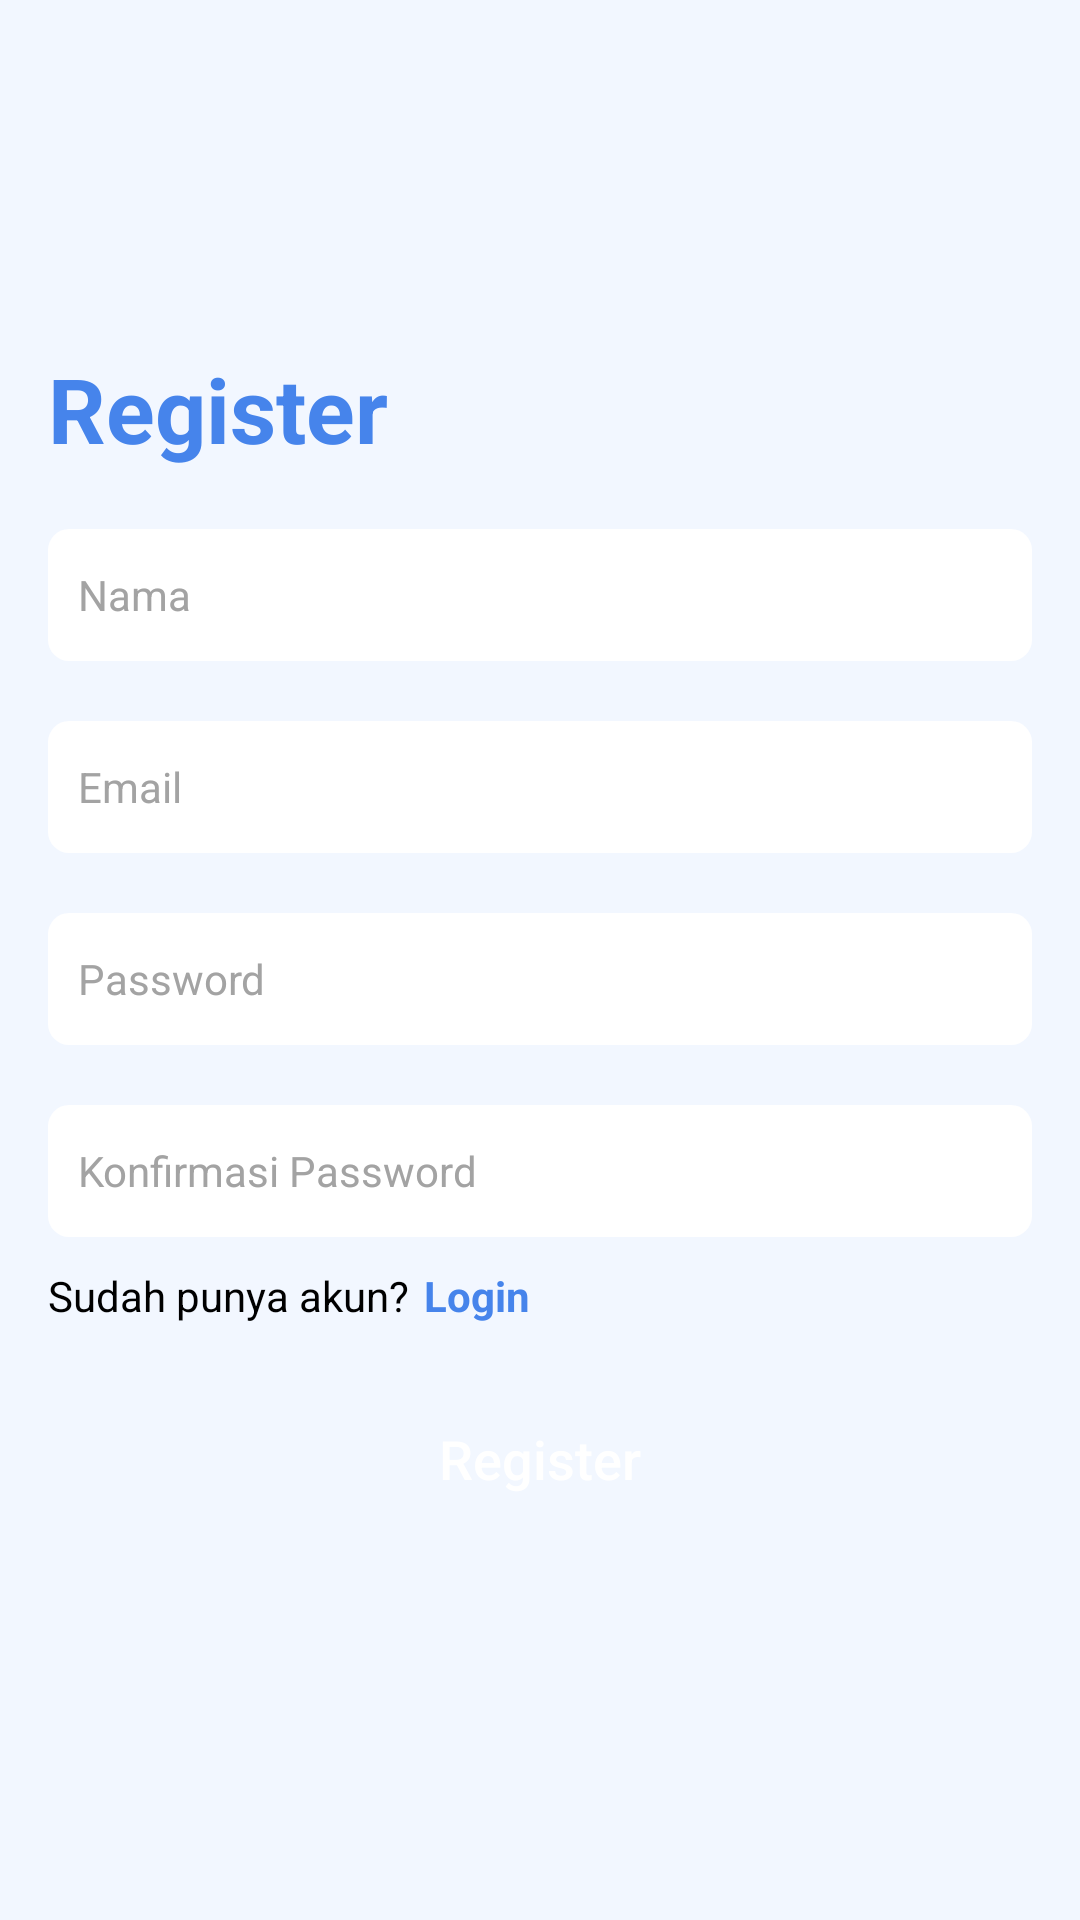

Produce the Android XML layout that renders to this screen, including the resource entries it uses.
<!-- AndroidManifest.xml: application theme Theme.Faintek -->
<!-- res/layout/activity_login.xml -->
<?xml version="1.0" encoding="utf-8"?>
<androidx.constraintlayout.widget.ConstraintLayout xmlns:android="http://schemas.android.com/apk/res/android"
    xmlns:app="http://schemas.android.com/apk/res-auto"
    xmlns:tools="http://schemas.android.com/tools"
    android:layout_width="match_parent"
    android:layout_height="match_parent"
    android:background="@color/light_primary"
    android:padding="16dp"
    tools:context=".core.presenter.LoginActivity">

    <TextView
        android:id="@+id/title"
        android:layout_width="wrap_content"
        android:layout_height="wrap_content"
        android:layout_marginTop="100dp"
        android:text="Register"
        android:textSize="30sp"
        android:textStyle="bold"
        android:textColor="@color/blue"
        app:layout_constraintStart_toStartOf="parent"
        app:layout_constraintTop_toTopOf="parent"
        tools:ignore="MissingConstraints" />

    <EditText
        android:id="@+id/name"
        android:layout_width="match_parent"
        android:layout_height="44dp"
        android:layout_marginTop="20dp"
        android:background="@drawable/bg_edit_text"
        android:hint="Nama"
        android:paddingHorizontal="10dp"
        android:textColor="@color/black"
        android:textColorHint="@color/light_grey"
        android:textSize="14sp"
        app:layout_constraintEnd_toEndOf="parent"
        app:layout_constraintStart_toStartOf="parent"
        app:layout_constraintTop_toBottomOf="@+id/title" />

    <EditText
        android:id="@+id/email"
        android:layout_width="match_parent"
        android:layout_height="44dp"
        android:layout_marginTop="20dp"
        android:background="@drawable/bg_edit_text"
        android:hint="Email"
        android:paddingHorizontal="10dp"
        android:textColor="@color/black"
        android:textColorHint="@color/light_grey"
        android:textSize="14sp"
        app:layout_constraintEnd_toEndOf="parent"
        app:layout_constraintStart_toStartOf="parent"
        app:layout_constraintTop_toBottomOf="@+id/name" />


    <EditText
        android:id="@+id/password"
        android:layout_width="match_parent"
        android:layout_height="44dp"
        android:layout_marginTop="20dp"
        android:background="@drawable/bg_edit_text"
        android:hint="Password"
        android:paddingHorizontal="10dp"
        android:textColor="@color/black"
        android:textColorHint="@color/light_grey"
        android:textSize="14sp"
        android:inputType="textPassword"
        app:layout_constraintEnd_toEndOf="parent"
        app:layout_constraintStart_toStartOf="parent"
        app:layout_constraintTop_toBottomOf="@+id/email" />


    <ImageButton
        android:id="@+id/bt_show_pwd"
        android:layout_width="wrap_content"
        android:layout_height="wrap_content"
        android:layout_marginEnd="10dp"
        android:background="@color/transparent"
        android:src="@drawable/ic_eye"
        android:visibility="gone"
        app:layout_constraintBottom_toBottomOf="@+id/password"
        app:layout_constraintEnd_toEndOf="@+id/password"
        app:layout_constraintTop_toTopOf="@+id/password" />

    <EditText
        android:id="@+id/password_cfm"
        android:layout_width="match_parent"
        android:layout_height="44dp"
        android:layout_marginTop="20dp"
        android:background="@drawable/bg_edit_text"
        android:hint="Konfirmasi Password"
        android:inputType="textPassword"
        android:paddingHorizontal="10dp"
        android:textColor="@color/black"
        android:textColorHint="@color/light_grey"
        android:textSize="14sp"
        app:layout_constraintEnd_toEndOf="parent"
        app:layout_constraintStart_toStartOf="parent"
        app:layout_constraintTop_toBottomOf="@+id/password" />


    <ImageButton
        android:id="@+id/bt_show_pwd_cfm"
        android:layout_width="wrap_content"
        android:layout_height="wrap_content"
        android:layout_marginEnd="10dp"
        android:background="@color/transparent"
        android:src="@drawable/ic_eye"
        android:visibility="gone"
        app:layout_constraintBottom_toBottomOf="@+id/password_cfm"
        app:layout_constraintEnd_toEndOf="@+id/password_cfm"
        app:layout_constraintTop_toTopOf="@+id/password_cfm" />

    <androidx.appcompat.widget.AppCompatButton
        android:id="@+id/btn_save"
        android:layout_width="match_parent"
        android:layout_height="wrap_content"
        android:layout_marginTop="50dp"
        android:background="@drawable/bg_button_save"
        android:paddingHorizontal="30dp"
        android:text="Register"
        android:textAllCaps="false"
        android:textColor="@color/white"
        android:textSize="18sp"
        app:layout_constraintEnd_toEndOf="parent"
        app:layout_constraintStart_toStartOf="parent"
        app:layout_constraintTop_toBottomOf="@+id/password_cfm"
        tools:ignore="MissingConstraints" />

    <TextView
        android:id="@+id/forget_password"
        android:layout_width="wrap_content"
        android:layout_height="wrap_content"
        android:layout_marginTop="8dp"
        android:paddingLeft="20dp"
        android:text="Lupa password ?"
        android:textColor="@color/blue"
        android:textSize="14sp"
        android:textStyle="bold"
        android:visibility="gone"
        app:layout_constraintEnd_toEndOf="parent"
        app:layout_constraintHorizontal_bias="0.498"
        app:layout_constraintStart_toStartOf="parent"
        app:layout_constraintTop_toBottomOf="@+id/btn_save"
        tools:ignore="MissingConstraints" />

    <LinearLayout
        android:id="@+id/container_login"
        android:layout_width="wrap_content"
        android:layout_height="wrap_content"
        android:orientation="horizontal"
        app:layout_constraintStart_toStartOf="parent"
        android:layout_marginTop="10dp"
        app:layout_constraintTop_toBottomOf="@+id/password_cfm">

        <TextView
            android:id="@+id/question"
            android:layout_width="wrap_content"
            android:layout_height="wrap_content"
            android:text="Sudah punya akun?"
            android:textColor="@color/black"
            android:textSize="14sp" />

        <TextView
            android:id="@+id/login"
            android:layout_width="wrap_content"
            android:layout_height="wrap_content"
            android:text="Login"
            android:textColor="@color/blue"
            android:textSize="14sp"
            android:layout_marginStart="5dp"
            android:textStyle="bold" />
    </LinearLayout>

</androidx.constraintlayout.widget.ConstraintLayout>
<!-- resources referenced by this layout -->
<resources>
  <color name="black">#FF000000</color>
  <color name="blue">#4684EB</color>
  <color name="light_grey">#A3A3A3</color>
  <color name="light_primary">#F2F7FF</color>
  <color name="transparent">#00FFFFFF</color>
  <color name="white">#FFFFFFFF</color>
  <!-- drawable bg_edit_text (drawable) -->
  <selector xmlns:android="http://schemas.android.com/apk/res/android">
  
      <item android:state_enabled="true"
          android:state_focused="true">
          <shape android:shape="rectangle">
              <solid android:color="@color/white"/>
              <corners android:radius="7dp"/>
              <stroke android:color="@color/blue" android:width="1dp"/>
          </shape>
      </item>
  
      <item android:state_enabled="false">
          <shape android:shape="rectangle">
              <solid android:color="@color/white"/>
              <corners android:radius="7dp"/>
          </shape>
      </item>
  
  </selector>
  <!-- drawable ic_eye (drawable) -->
  <vector xmlns:android="http://schemas.android.com/apk/res/android"
      android:width="24dp"
      android:height="24dp"
      android:viewportWidth="24"
      android:viewportHeight="24">
      <path
          android:pathData="M2,12C2,12 5,5 12,5C19,5 22,12 22,12C22,12 19,19 12,19C5,19 2,12 2,12Z"
          android:strokeLineJoin="round"
          android:strokeWidth="2"
          android:fillColor="#00000000"
          android:strokeColor="#4E7FEA"
          android:strokeLineCap="round"/>
      <path
          android:pathData="M12,15C13.6569,15 15,13.6569 15,12C15,10.3431 13.6569,9 12,9C10.3431,9 9,10.3431 9,12C9,13.6569 10.3431,15 12,15Z"
          android:strokeLineJoin="round"
          android:strokeWidth="2"
          android:fillColor="#00000000"
          android:strokeColor="#4E7FEA"
          android:strokeLineCap="round"/>
  </vector>
  <style name="Theme.Faintek" parent="Theme.MaterialComponents.DayNight.NoActionBar">
          
          <item name="colorPrimary">@color/purple_500</item>
          <item name="colorPrimaryVariant">@color/purple_700</item>
          <item name="colorOnPrimary">@color/white</item>
          
          <item name="colorSecondary">@color/teal_200</item>
          <item name="colorSecondaryVariant">@color/teal_700</item>
          <item name="colorOnSecondary">@color/black</item>
          
          <item name="android:statusBarColor">?attr/colorPrimaryVariant</item>
          
      </style>
  <color name="purple_500">#FF6200EE</color>
  <color name="purple_700">#FF3700B3</color>
  <color name="teal_200">#FF03DAC5</color>
  <color name="teal_700">#FF018786</color>
</resources>
